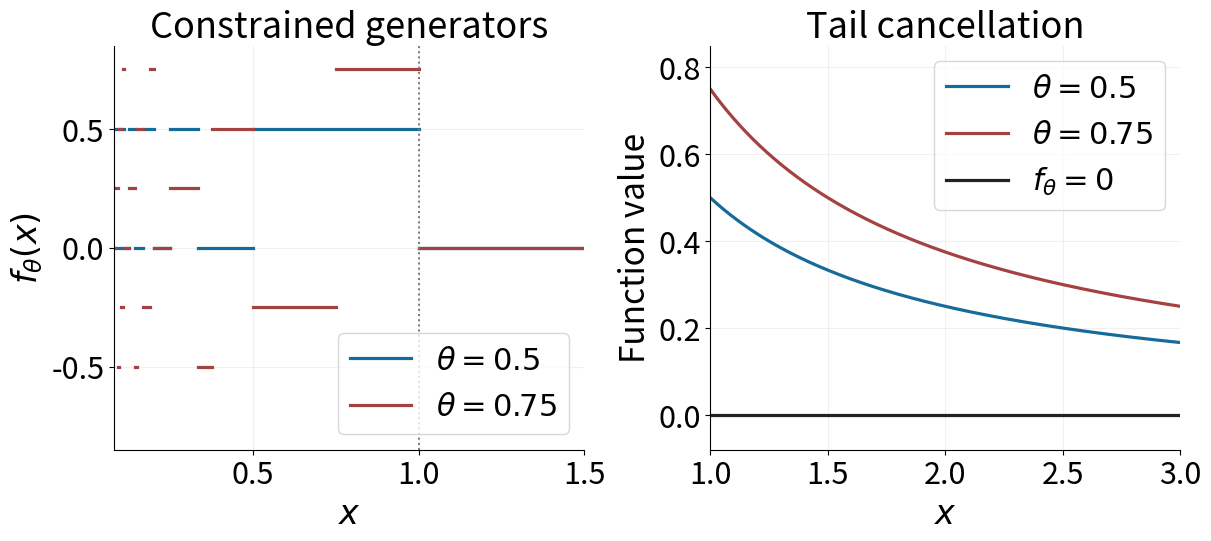

Write the Python code that produced this figure. (Note: this script raises an exception after producing the figure.)
"""Original CC0 illustration of exact Nyman–Beurling generators."""
from pathlib import Path
import numpy as np
import matplotlib
matplotlib.use('Agg')
import matplotlib.pyplot as plt
plt.rcParams.update({'font.size':22,'axes.titlesize':26,'axes.labelsize':24,'legend.fontsize':22})
fig,axes=plt.subplots(1,2,figsize=(12,5.3),layout='constrained')
colors=['#176b9a','#a34240']
for theta,color in zip([.5,.75],colors):
    breaks=sorted({.08,1.5}|{1/k for k in range(1,14) if .08<1/k<1.5}|{theta/k for k in range(1,14) if .08<theta/k<1.5})
    for i,(a,b) in enumerate(zip(breaks,breaks[1:])):
        midpoint=(a+b)/2
        value=theta*np.floor(1/midpoint)-np.floor(theta/midpoint)
        axes[0].plot([a,b],[value,value],color=color,lw=2.3,label=rf'$\theta={theta:g}$' if i==0 else None)
    x=np.linspace(1.001,3,350)
    axes[1].plot(x,theta/x,color=color,lw=2.3,label=rf'$\theta={theta:g}$')
axes[0].axvline(1,color='#777777',ls=':',lw=1.4)
axes[0].set(xlabel='$x$',ylabel=r'$f_\theta(x)$',title='Constrained generators',xlim=(.08,1.5),ylim=(-.85,.85))
axes[0].legend(loc='lower right')
axes[1].plot([1,3],[0,0],color='#222222',lw=2.3,label=r'$f_\theta=0$')
axes[1].set(xlabel='$x$',ylabel='Function value',title='Tail cancellation',xlim=(1,3),ylim=(-.08,.85))
axes[1].legend(loc='upper right')
for ax in axes:
    ax.grid(alpha=.18)
    ax.spines[['top','right']].set_visible(False)
fig.savefig(Path(__file__).with_suffix('.png'),dpi=180)
